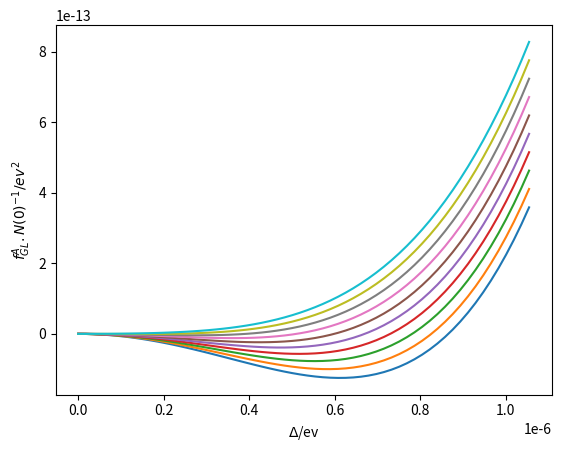

Reproduce this figure in Python.
# this script is for plot-check the GL free energy density under given pressure
# the strong coupling corrected \beta coefficients are taken from PRB. 92. 144515, 

# the out put plot coincide with result in Fig.1 of PRB. 92. 144515 



# zeta3 = 1.2020569;



import matplotlib.pyplot as plot1
import numpy as np

from math import pi
import math


def region_judgement(p):
    if (p >= 0) and (p < 2):
         pk=0;pk1=2;k=0
    if (p >= 2) and (p < 4):
         pk=2;pk1=4;k=1
    if (p >= 4) and (p < 6):
         pk=4;pk1=6;k=2
    if (p >= 6) and (p < 8):
         pk=6;pk1=8;k=3
    if (p >= 8) and (p < 10):
         pk=8;pk1=10;k=4
    if (p >= 10) and (p < 12):
         pk=10;pk1=12;k=5
    if (p >= 12) and (p < 14):
         pk=12;pk1=14;k=6
    if (p >= 14) and (p < 16):
         pk=14;pk1=16;k=7
    if (p >= 16) and (p < 18):
         pk=16;pk1=18;k=8     
    if (p >= 18) and (p < 20):
         pk=18;pk1=20;k=9
    if (p >= 20) and (p < 22):
         pk=20;pk1=22;k=10
    if (p >= 22) and (p < 24):
         pk=22;pk1=24;k=11
    if (p >= 24) and (p < 26):
         pk=24;pk1=26;k=12
    if (p >= 26) and (p < 28):
         pk=26;pk1=28;k=13
    if (p >= 28) and (p < 30):
         pk=28;pk1=30;k=14     
    if (p >= 30) and (p < 32):
         pk=30;pk1=32;k=15
    if (p >= 32) and (p < 34):
         pk=32;pk1=34;k=16

    return [pk, pk1, k] #return list


def intepolation_presure_SC(pk,pk1,p,fk,fk1):
    K = (fk1-fk)/(pk1-pk);print("K =",K, "pk1 =",pk1, "pk =",pk, "fk1 =",fk1, "fk =",fk)
    fip = K * (p-pk) + fk;print("fip =",fip)

    # return the cip or Tcp
    return fip
         
class BETA:

     # class of beta object
    

     def __init__(self,name):
         self.name = name
         print(" beta oject is crated ")

     def c1_function(self,pressure,pk,pk1,k):
         c1 = [-0.0098, -0.0127, -0.0155, -0.0181, -0.0207, -0.0231, -0.0254, -0.0275, -0.0295, -0.0314, -0.0330, -0.0345, -0.0358, -0.0370, -0.0381, -0.0391, -0.0402, -0.0413]
         self.c1p =  intepolation_presure_SC(pk,pk1,pressure,c1[k],c1[k+1])

     def c2_function(self,pressure,pk,pk1,k):
         c2 = [-0.0419, -0.0490, -0.0562, -0.0636, -0.0711, -0.0786, -0.0861, -0.0936, -0.1011, -0.1086, -0.1160, -0.1233, -0.1306, -0.1378, -0.1448, -0.1517, -0.1583, -0.1645]
         self.c2p =  intepolation_presure_SC(pk,pk1,pressure,c2[k],c2[k+1])

     def c3_function(self,pressure,pk,pk1,k):
         c3 = [-0.0132, -0.0161, -0.0184, -0.0202, -0.0216, -0.0226, -0.0233, -0.0239, -0.0243, -0.0247, -0.0249, -0.0252, -0.0255, -0.0258, -0.0262, -0.0265, -0.0267, -0.0268]
         self.c3p =  intepolation_presure_SC(pk,pk1,pressure,c3[k],c3[k+1])

     def c4_function(self,pressure,pk,pk1,k):
         c4 = [-0.0047, -0.0276, -0.0514, -0.0760, -0.1010, -0.1260, -0.1508, -0.1751, -0.1985, -0.2208, -0.2419, -0.2614, -0.2795, -0.2961, -0.3114, -0.3255, -0.3388, -0.3518]
         self.c4p =  intepolation_presure_SC(pk,pk1,pressure,c4[k],c4[k+1])

     def c5_function(self,pressure,pk,pk1,k):
         c5 = [-0.0899, -0.1277, -0.1602, -0.1880, -0.2119, -0.2324, -0.2503, -0.2660, -0.2801, -0.2930, -0.3051, -0.3167, -0.3280, -0.3392, -0.3502, -0.3611, -0.3717, -0.3815]
         self.c5p =  intepolation_presure_SC(pk,pk1,pressure,c5[k],c5[k+1])

     def tc_function(self,pressure,pk,pk1,k):
         Tc = [0.929, 1.181, 1.388, 1.560, 1.705, 1.828, 1.934, 2.026, 2.106, 2.177, 2.239, 2.293, 2.339, 2.378, 2.411, 2.438, 2.463, 2.486]
         self.tcp =  intepolation_presure_SC(pk,pk1,pressure,Tc[k],Tc[k+1])





# main code starts from here

# pressure = np.arange(0.0, 34.05, 0.05);

m = 1;s = 1; eV = 1; Kelvin = 1 # Length unit, Time unit, Energy unit
zeta3 = 1.2020569;
kb = 8.617333262145*(10**(-5)) #Boltzmann ev.K^-1
c = 2.99792458*(10**(8)) # speed of light, m.s^-1
hbar = 6.582119569*(10**(-16)) #plank constant, eV.s
u = 9.3149410242*(10**(8))*eV*(c**(-2)) #atomic mass unit, Dalton, eV.c^-2
m3 = 3.016293*u #mass of helium3 atom
ms = 5.02*m3 #effective mass under 24bar
vf = 36.53 #fermi velosity under 24bar, m.s^1

kf = (vf*ms)/hbar
Nf = (ms*kf)/(pi*pi*hbar*hbar)

C1=[];C2=[];C3=[];C4=[];C5=[];Tc=[];


###########################################
# build object, and check the intepolatinon 

BetaObject = BETA('betaAndTc')

p = 15.2 # pressure, bar
# pressureArray = np.arange(0.0, 34.0, 2.0)

#for p in pressureArray:
    
judgementList = region_judgement(p)

print('judgementList is', judgementList)

print('low pressure is: ',judgementList[0], ',high pressure is: ',judgementList[1], ',interpolation region is: ', judgementList[2])

pk = judgementList[0]; pk1 = judgementList[1]; k = judgementList[2]

BetaObject.c1_function(p,pk,pk1,k);c1p = BetaObject.c1p
BetaObject.c2_function(p,pk,pk1,k);c2p = BetaObject.c2p
BetaObject.c3_function(p,pk,pk1,k);c3p = BetaObject.c3p
BetaObject.c4_function(p,pk,pk1,k);c4p = BetaObject.c4p
BetaObject.c5_function(p,pk,pk1,k);c5p = BetaObject.c5p
BetaObject.tc_function(p,pk,pk1,k);Tcp = (BetaObject.tcp)*(10**(-3))

c245p = c2p + c4p + c5p

print('\npressure is ',p,' ,c1p is ',c1p,' ,c2p is ',c2p,' ,c3p is ',c3p,' ,c4p is ',c4p,' ,c4p ',' ,c5p ',c5p,' ,tcp is ',Tcp,'\n\n\n')



###################################################
# calculate free energy under different temperature     

stepT = 0.25*(10**-3) 
Temperature = np.arange(0.0, 2.5*(10**-3), stepT) #Kelvin

stepDelta = 0.1*kb*Tcp
Delta = np.arange(0.0, 6*kb*Tcp, stepDelta)

print('Temperature is', Temperature, '\n length of Temperature is ', len(Temperature))
lengthT = len(Temperature)

print('Delta is',Delta,'\n length of Delta is ', len(Delta))
lengthDelta = len(Delta)

fGL_array = np.zeros((lengthT,lengthDelta))

for iT in range(0, lengthT, 1):
    print('\n\n Now T is:', Temperature[iT], '\n\n')
    #indexT = math.floor(T/stepT)
    indexT = iT
    print('indexT is ',indexT)
    
    for iD in range(0, lengthDelta, 1):
        #indexDelta = math.floor(delta/stepDelta)
        indexDelta = iD
        print('indexDelta is',indexDelta)
       
        t = Temperature[indexT]/Tcp
        #print('pressure is:, ',p, 'Tcp is:,', tcp)
          
        alphaRed = (1/3)*(t-1)
        beta245Red = ((7*zeta3)/(240*pi*pi*kb*kb*Tcp*Tcp))*(2+t*c245p)
        delta = Delta[indexDelta]
        fGLRed = alphaRed*2*(delta**2) + 4*beta245Red*(delta**4)

        fGL_array[indexT,indexDelta] = fGLRed

    print('fGLRed_Delta is:', fGL_array[indexT,:])
#    plot1.plot(Delta, fGL_array[indexT,:], 'o-'); plot1.ylabel('ev^2'); plot1.xlabel('ev')
#    plot1.show()
    fGLRed_delta=[] # clear old free energy

# Plot all data
for T in Temperature:
    indexT = math.floor(T/stepT)
    plot1.plot(Delta, fGL_array[indexT,:], '-'); plot1.ylabel(r'$f^{A}_{GL}.N(0)^{-1}/ev^{2}$'); plot1.xlabel(r'$\Delta$/ev')

plot1.show()    
    



